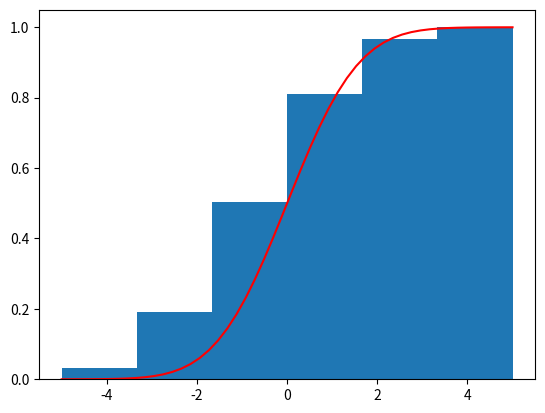
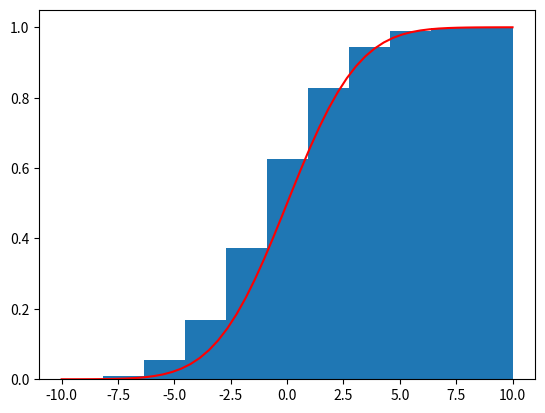
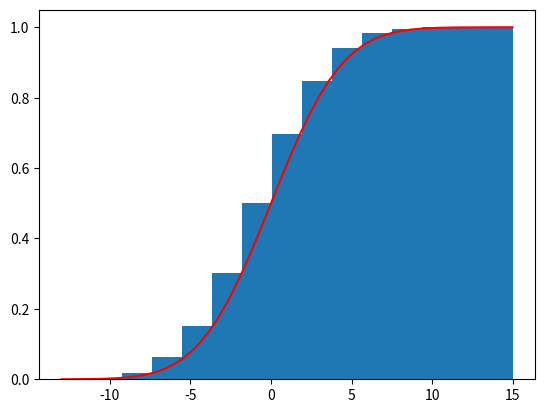
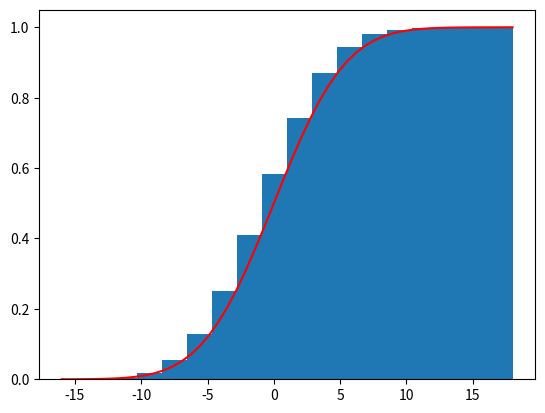
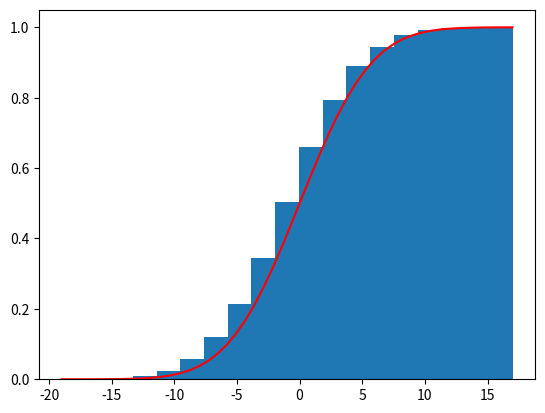
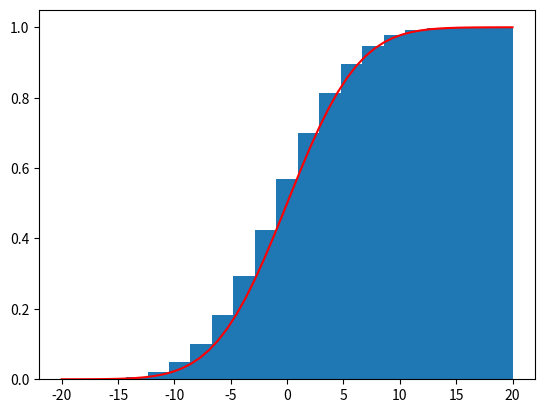
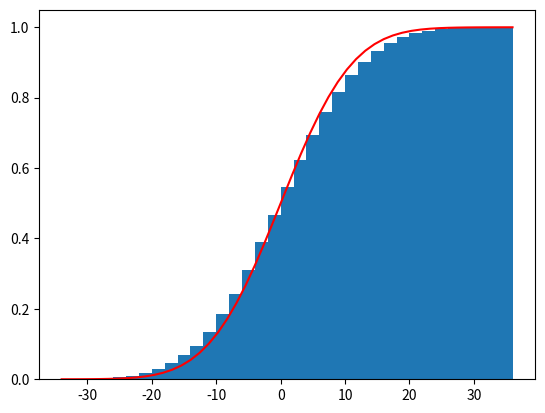

Generate these figures, in order, with matplotlib:
import random as random
import matplotlib.pyplot as plt
import numpy as np
import scipy.stats as ss

def cdf_approx(n):
    allsn = []
    for k in range(10000):
        sn = 0
        for i in range(n):
            sn += random.choice([-1, 1])
        allsn.append(sn)
    sndict = {}
    for s in allsn:
        if s in sndict.keys():
            sndict[s] += 1
        else:
            sndict[s] = 1

    plt.hist(allsn, density=True, cumulative=True, bins=len(sndict.keys()))
    x2 = np.linspace(min(allsn), max(allsn))
    y2 = ss.norm(loc=0, scale=(max(allsn)-min(allsn))/8).cdf(x2)
    plt.plot(x2, y2, color='red')
    plt.title(f"")
    plt.savefig(f"CDF_S{n}.png")
    plt.close()

def main():
    for i in range(5, 31, 5):
        cdf_approx(i)
    cdf_approx(100)
    
    

if __name__ == "__main__":
    main()
